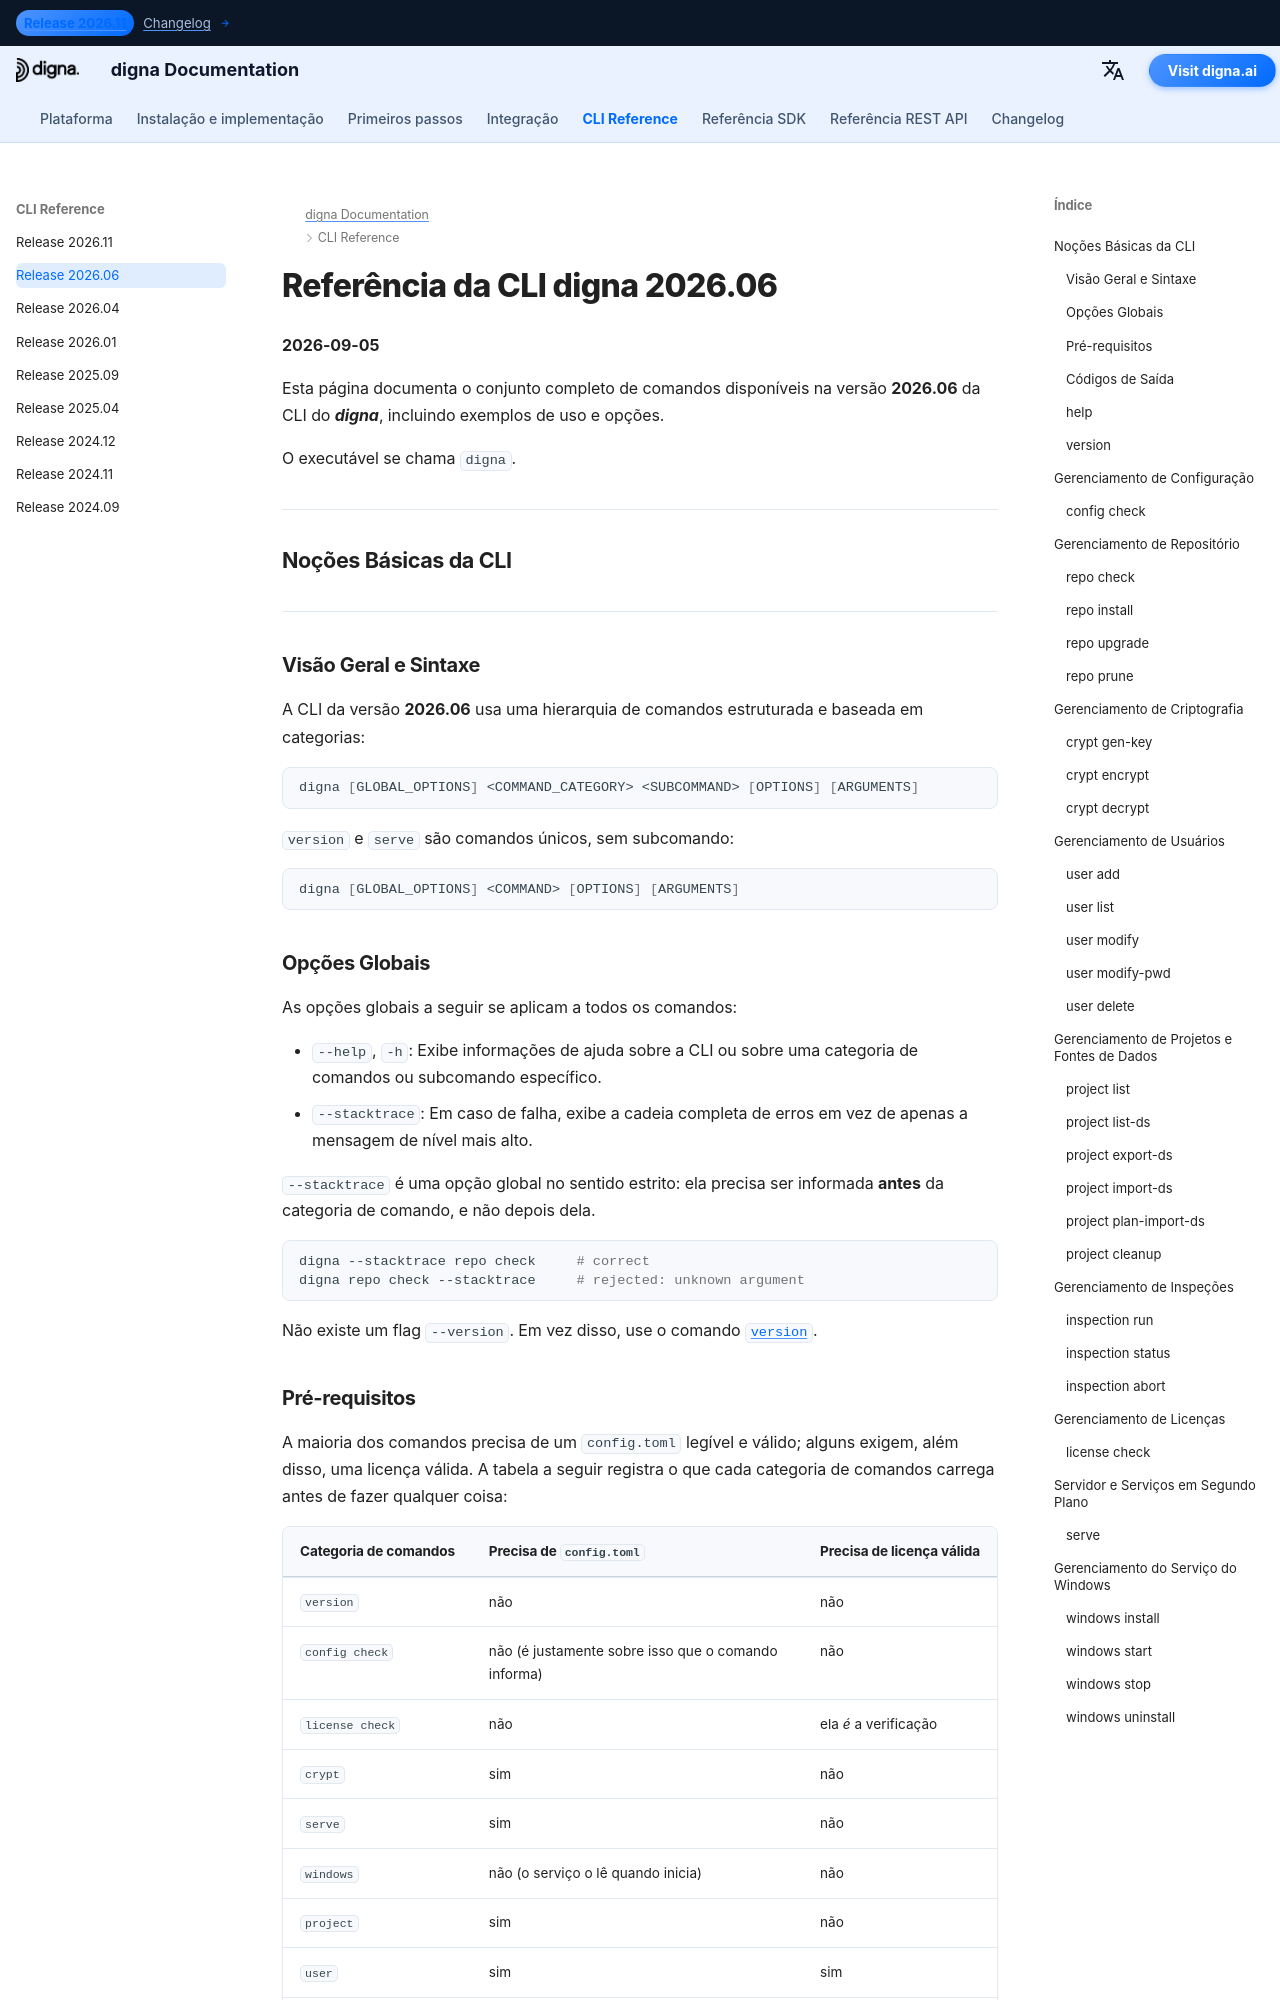

repository: dignaai/digna-docs · page: pt/cli/Command_Line_Interface_202606/index.html · generator: mkdocs

---
title: Referência da CLI digna 2026.06 – Comandos e Exemplos | Documentação digna
description: Referência completa da versão 2026.06 da CLI digna
image: /assets/logo_square.png
---

# Referência da CLI digna 2026.06
**2026-09-05**

Esta página documenta o conjunto completo de comandos disponíveis na versão **2026.06** da CLI do ***digna***, incluindo exemplos de uso e opções.

O executável se chama `digna`.

---

## Noções Básicas da CLI

---

### Visão Geral e Sintaxe

A CLI da versão **2026.06** usa uma hierarquia de comandos estruturada e baseada em categorias:

```bash
digna [GLOBAL_OPTIONS] <COMMAND_CATEGORY> <SUBCOMMAND> [OPTIONS] [ARGUMENTS]
```

`version` e `serve` são comandos únicos, sem subcomando:

```bash
digna [GLOBAL_OPTIONS] <COMMAND> [OPTIONS] [ARGUMENTS]
```

### Opções Globais

As opções globais a seguir se aplicam a todos os comandos:

- `--help`, `-h`: Exibe informações de ajuda sobre a CLI ou sobre uma categoria de comandos ou subcomando específico.
- `--stacktrace`: Em caso de falha, exibe a cadeia completa de erros em vez de apenas a mensagem de nível mais alto.

`--stacktrace` é uma opção global no sentido estrito: ela precisa ser informada **antes** da categoria de comando, e não depois dela.

```bash
digna --stacktrace repo check     # correct
digna repo check --stacktrace     # rejected: unknown argument
```

Não existe um flag `--version`. Em vez disso, use o comando [`version`](#version).

### Pré-requisitos

A maioria dos comandos precisa de um `config.toml` legível e válido; alguns exigem, além disso, uma licença válida.
A tabela a seguir registra o que cada categoria de comandos carrega antes de fazer qualquer coisa:

| Categoria de comandos | Precisa de `config.toml` | Precisa de licença válida |
|---|---|---|
| `version` | não | não |
| `config check` | não (é justamente sobre isso que o comando informa) | não |
| `license check` | não | ela *é* a verificação |
| `crypt` | sim | não |
| `serve` | sim | não |
| `windows` | não (o serviço o lê quando inicia) | não |
| `project` | sim | não |
| `user` | sim | sim |
| `inspection` | sim | sim |
| `repo` | sim | sim |

Onde uma licença é exigida, tanto sua assinatura quanto sua data de expiração são verificadas, e o comando é abortado antes de tocar no repositório se qualquer uma das duas falhar.
